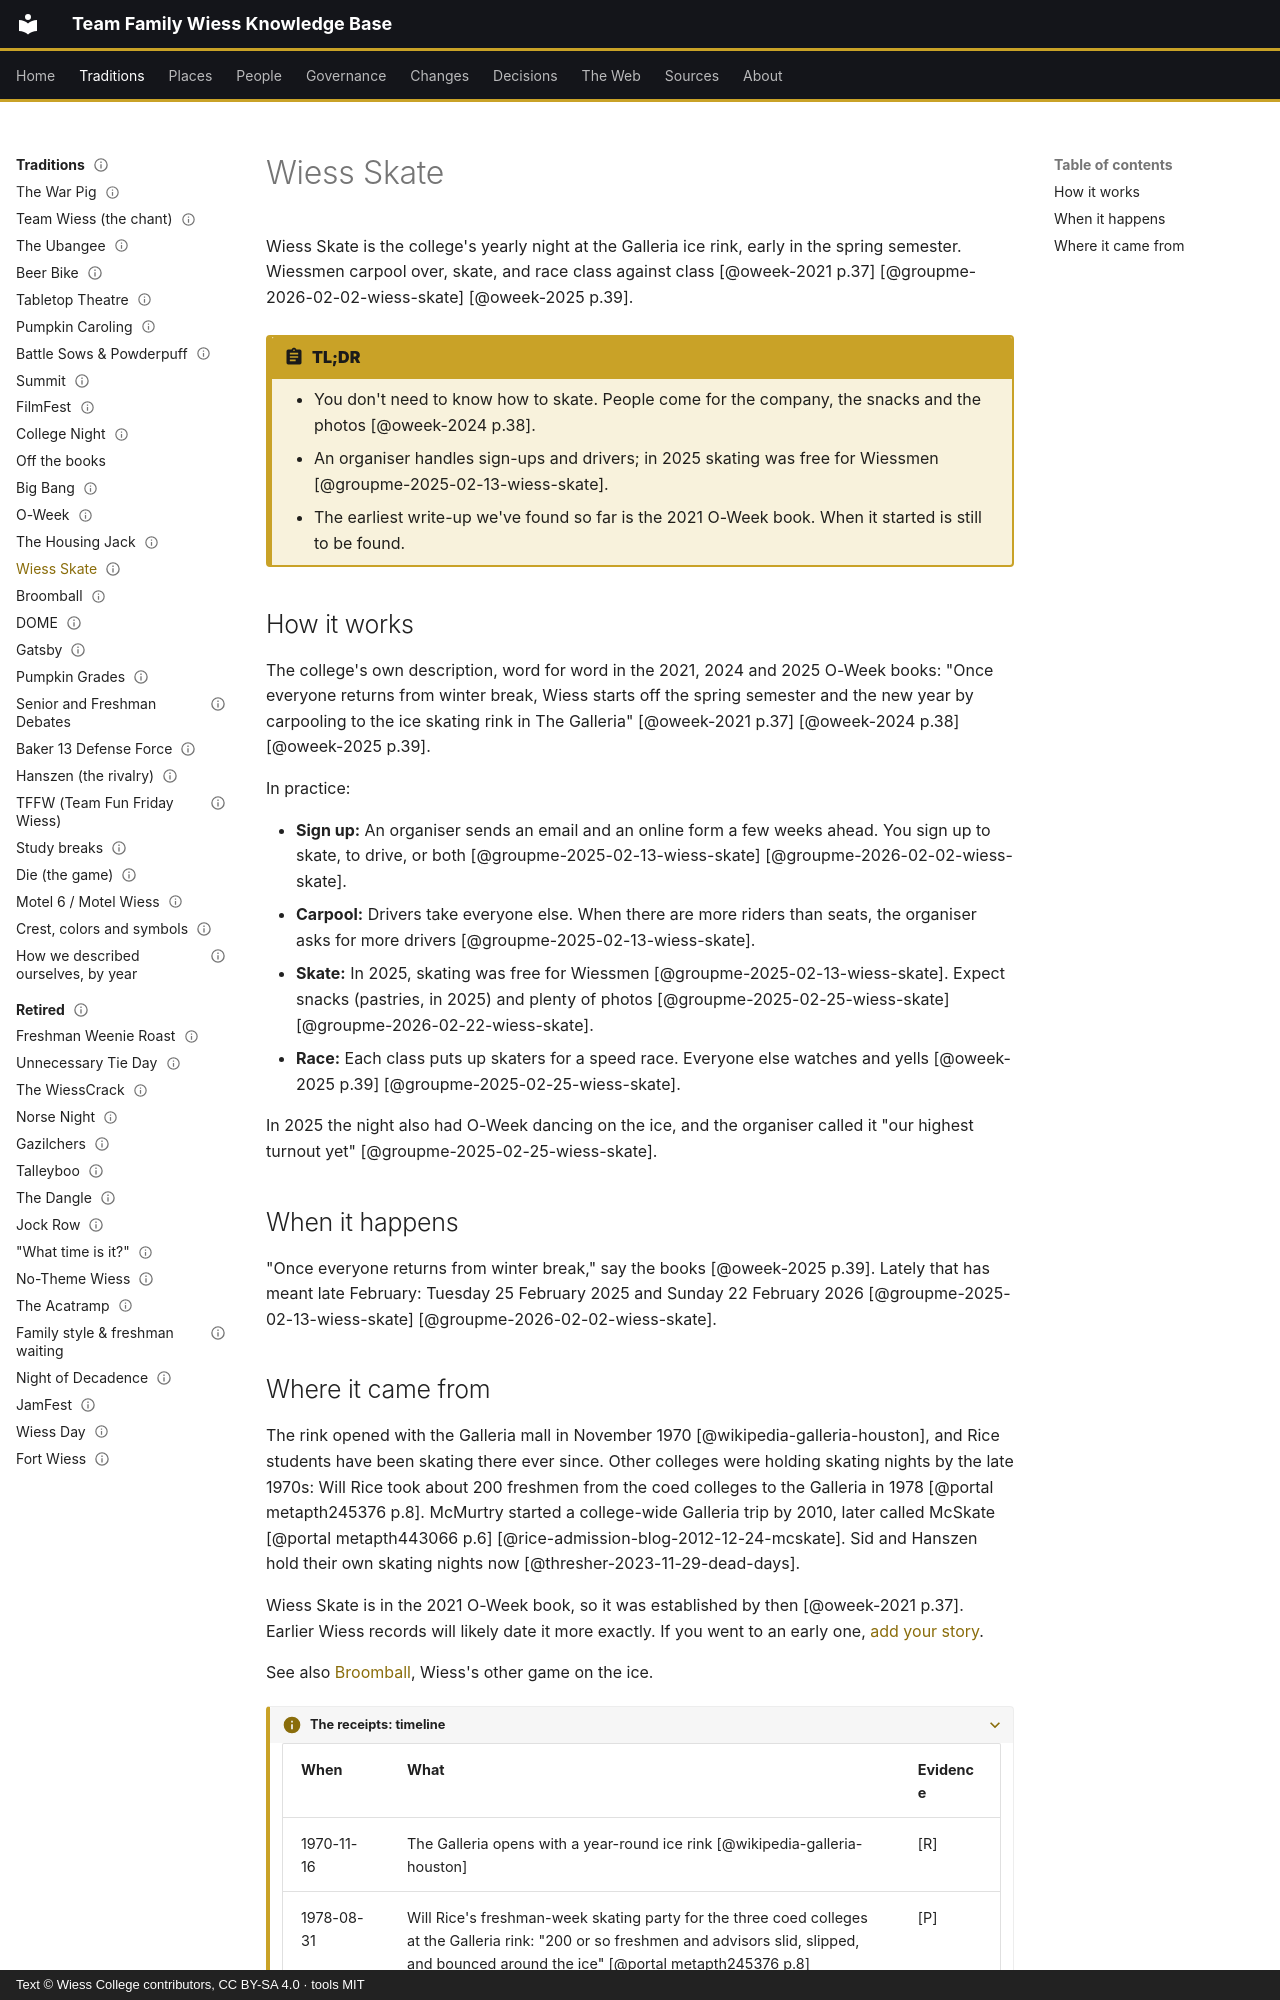

repository: Wiess-College/TFWKB · page: traditions/wiess-skate/index.html · generator: mkdocs · copyright: Text © Wiess College contributors, CC BY-SA 4.0 · tools MIT

---
title: Wiess Skate
status: draft
last_reviewed: 2026-10-06
reviewed_by: unreviewed
---

# Wiess Skate

Wiess Skate is the college's yearly night at the Galleria ice rink, early in the spring semester. Wiessmen carpool over, skate, and race class against class [@oweek-2021 p.37] [@groupme-2026-02-02-wiess-skate] [@oweek-2025 p.39].

!!! abstract "TL;DR"
    - You don't need to know how to skate. People come for the company, the snacks and the photos [@oweek-2024 p.38].
    - An organiser handles sign-ups and drivers; in 2025 skating was free for Wiessmen [@groupme-2025-02-13-wiess-skate].
    - The earliest write-up we've found so far is the 2021 O-Week book. When it started is still to be found.

## How it works

The college's own description, word for word in the 2021, 2024 and 2025 O-Week books: "Once everyone returns from winter break, Wiess starts off the spring semester and the new year by carpooling to the ice skating rink in The Galleria" [@oweek-2021 p.37] [@oweek-2024 p.38] [@oweek-2025 p.39].

In practice:

- **Sign up:** An organiser sends an email and an online form a few weeks ahead. You sign up to skate, to drive, or both [@groupme-2025-02-13-wiess-skate] [@groupme-2026-02-02-wiess-skate].
- **Carpool:** Drivers take everyone else. When there are more riders than seats, the organiser asks for more drivers [@groupme-2025-02-13-wiess-skate].
- **Skate:** In 2025, skating was free for Wiessmen [@groupme-2025-02-13-wiess-skate]. Expect snacks (pastries, in 2025) and plenty of photos [@groupme-2025-02-25-wiess-skate] [@groupme-2026-02-22-wiess-skate].
- **Race:** Each class puts up skaters for a speed race. Everyone else watches and yells [@oweek-2025 p.39] [@groupme-2025-02-25-wiess-skate].

In 2025 the night also had O-Week dancing on the ice, and the organiser called it "our highest turnout yet" [@groupme-2025-02-25-wiess-skate].

## When it happens

"Once everyone returns from winter break," say the books [@oweek-2025 p.39]. Lately that has meant late February: Tuesday 25 February 2025 and Sunday 22 February 2026 [@groupme-2025-02-13-wiess-skate] [@groupme-2026-02-02-wiess-skate].
